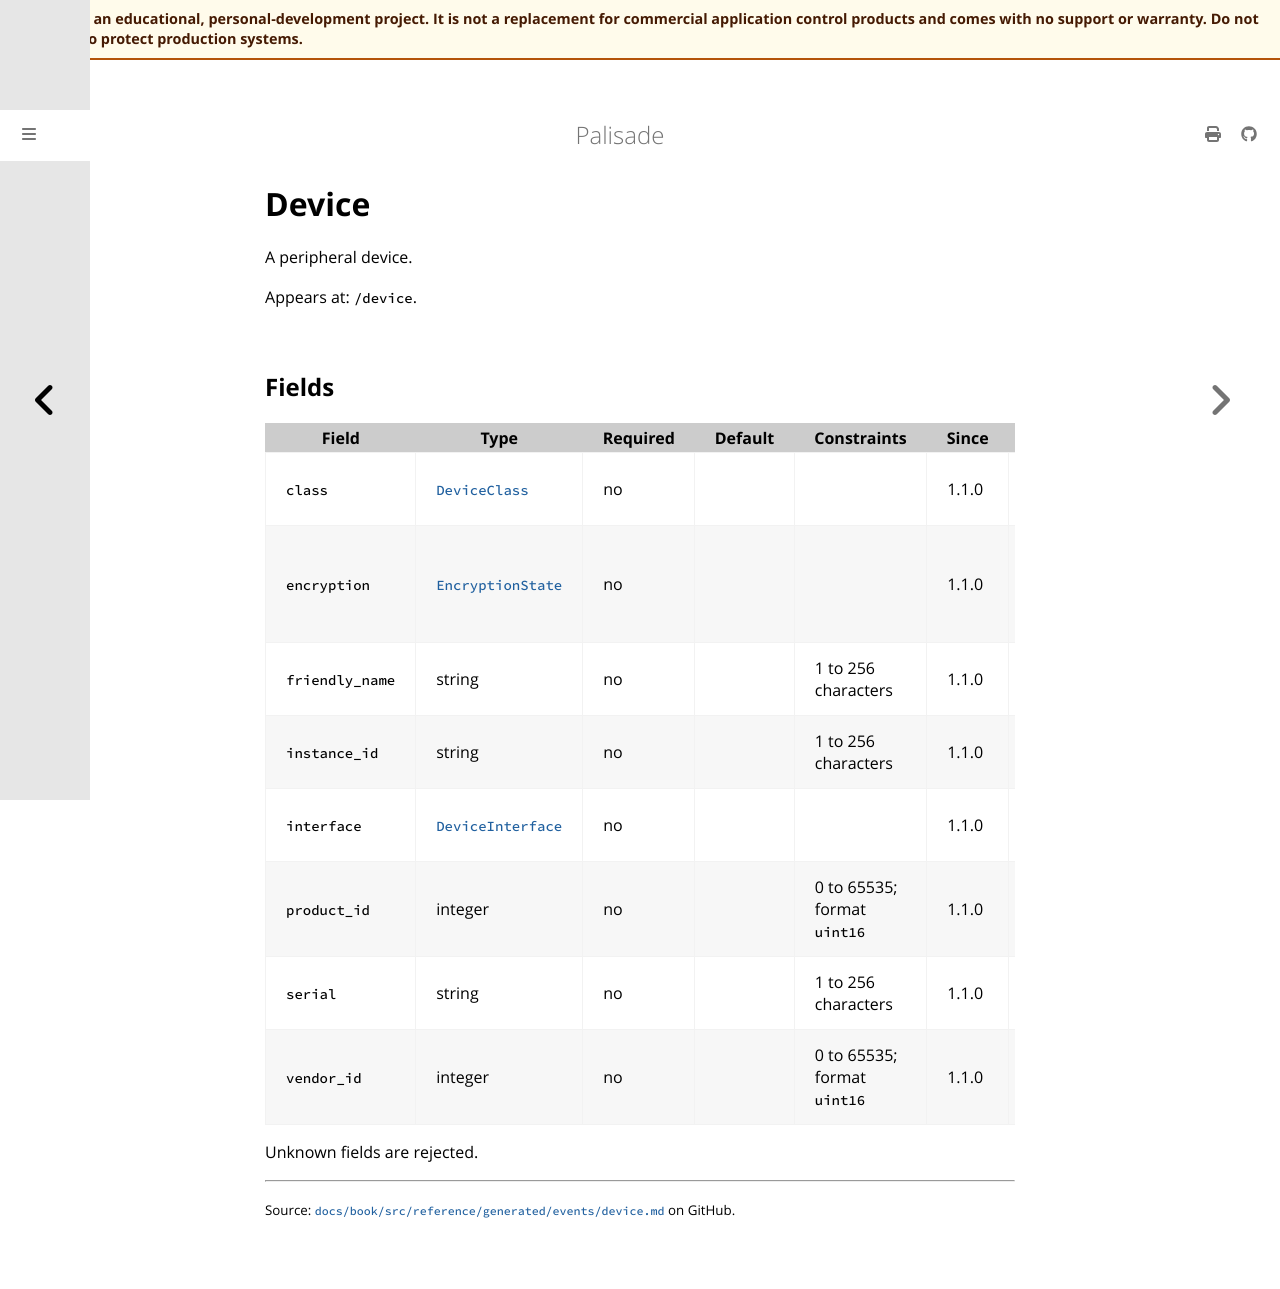

repository: jusso-dev/palisade · page: latest/docs/book/src/reference/generated/events/device.html · generator: mdbook

# Device

<!-- Generated by `cargo xtask docs generate` from `schemas/events/v1.json`. Do not edit by hand. -->

A peripheral device.

Appears at: `/device`.

## Fields

| Field | Type | Required | Default | Constraints | Since | Description |
|---|---|---|---|---|---|---|
| `class` | [`DeviceClass`](types.md#deviceclass) | no |  |  | 1.1.0 | What kind of device it is. |
| `encryption` | [`EncryptionState`](types.md#encryptionstate) | no |  |  | 1.1.0 | For storage: whether the contents are encrypted. |
| `friendly_name` | string | no |  | 1 to 256 characters | 1.1.0 | The name shown to users. |
| `instance_id` | string | no |  | 1 to 256 characters | 1.1.0 | The OS device instance ID. |
| `interface` | [`DeviceInterface`](types.md#deviceinterface) | no |  |  | 1.1.0 | The bus it is connected through. |
| `product_id` | integer | no |  | 0 to 65535; format `uint16` | 1.1.0 | The product ID (for USB, the 16-bit PID). |
| `serial` | string | no |  | 1 to 256 characters | 1.1.0 | The serial number, as reported. |
| `vendor_id` | integer | no |  | 0 to 65535; format `uint16` | 1.1.0 | The vendor ID (for USB, the 16-bit VID). |

Unknown fields are rejected.
